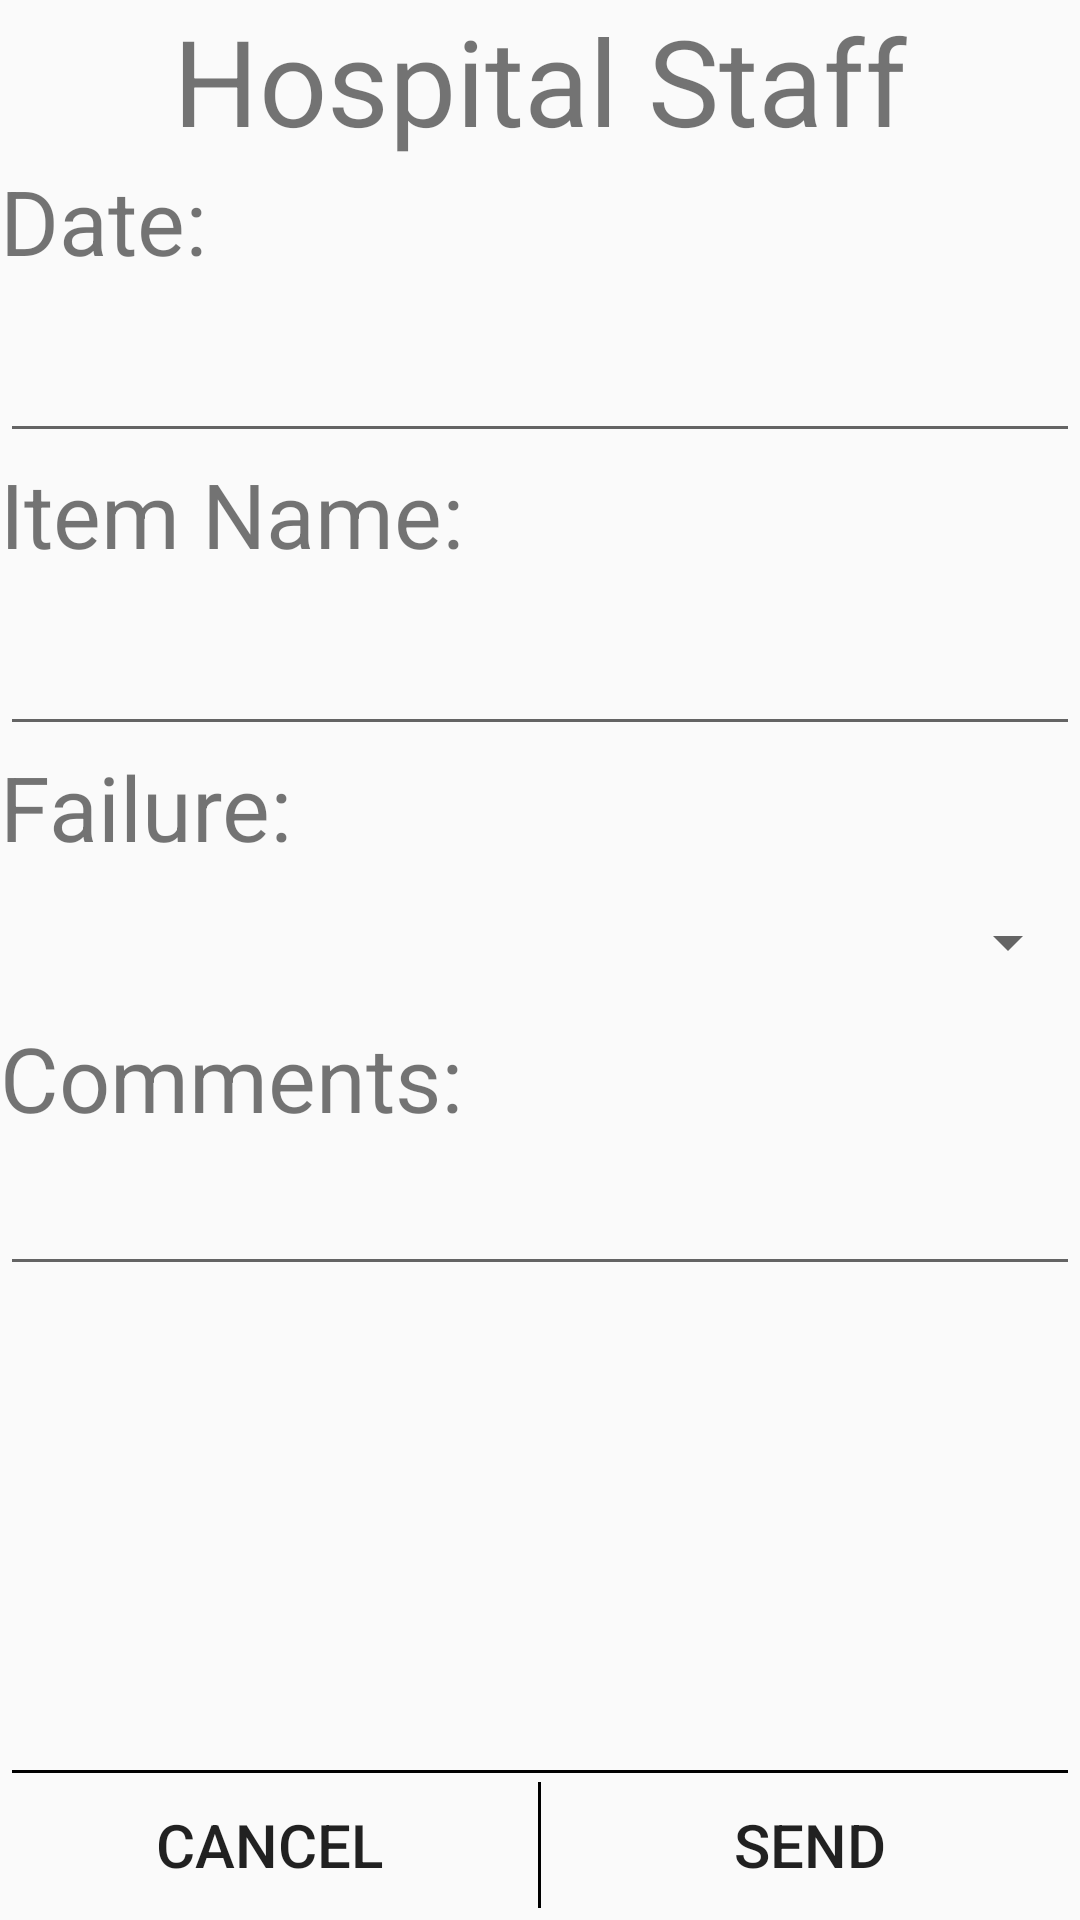

Reconstruct the res/layout file that produces this screen, plus the resources it refers to.
<!-- AndroidManifest.xml: application theme AppTheme -->
<!-- res/layout/activity_log_entry_hospital2.xml -->
<?xml version="1.0" encoding="utf-8"?>
<RelativeLayout xmlns:android="http://schemas.android.com/apk/res/android"
    android:layout_width="match_parent" android:layout_height="match_parent"
    android:padding="@dimen/default_padding">

    <ScrollView
        android:layout_width="match_parent"
        android:layout_height="match_parent"
        android:layout_marginBottom="@dimen/log_entry_footer_height">

        <LinearLayout
            android:orientation="vertical"
            android:layout_width="match_parent"
            android:layout_height="wrap_content">

            <TextView
                android:layout_width="match_parent"
                android:layout_height="wrap_content"
                android:gravity="center"
                android:text="@string/log_entry_hospital_title"
                android:textSize="@dimen/log_entry_hospital_textSize_title"/>

            <TextView
                android:layout_width="match_parent"
                android:layout_height="wrap_content"
                android:gravity="center_vertical"
                android:text="@string/log_entry_prompt_date"
                android:textSize="@dimen/log_entry_hospital_textSize"/>

            <EditText
                android:id="@+id/log_entry_date"
                android:layout_width="match_parent"
                android:layout_height="wrap_content"
                android:gravity="start"
                android:inputType="date"
                android:textSize="@dimen/log_entry_hospital_textSize_input"
                android:text=""/>

            <TextView
                android:layout_width="match_parent"
                android:layout_height="wrap_content"
                android:gravity="center_vertical"
                android:text="@string/log_entry_prompt_name"
                android:textSize="@dimen/log_entry_hospital_textSize"/>

            <EditText
                android:id="@+id/log_entry_name_item"
                android:layout_width="match_parent"
                android:layout_height="wrap_content"
                android:gravity="start"
                android:inputType="none"
                android:textSize="@dimen/log_entry_hospital_textSize_input"
                android:text=""/>

            <TextView
                android:layout_width="match_parent"
                android:layout_height="wrap_content"
                android:gravity="center_vertical"
                android:text="@string/log_entry_prompt_failures"
                android:textSize="@dimen/log_entry_hospital_textSize"/>

            <Spinner
                android:id="@+id/log_entry_hospital_spinner_failure"
                android:layout_width="match_parent"
                android:layout_height="50sp"
                android:spinnerMode="dialog"/>

            <TextView
                android:layout_width="match_parent"
                android:layout_height="wrap_content"
                android:gravity="center_vertical"
                android:text="@string/log_entry_prompt_comments"
                android:textSize="@dimen/log_entry_hospital_textSize"/>

            <EditText
                android:id="@+id/log_entry_comments"
                android:layout_width="match_parent"
                android:layout_height="wrap_content"
                android:gravity="start"
                android:inputType="text|textLongMessage|textAutoCorrect"
                android:textSize="@dimen/log_entry_hospital_textSize_inputLong"
                android:text=""/>

        </LinearLayout>

    </ScrollView>

    <include layout="@layout/log_entry_footer"/>

</RelativeLayout>
<!-- res/layout/log_entry_footer.xml (included above) -->
<?xml version="1.0" encoding="utf-8"?>
<RelativeLayout xmlns:android="http://schemas.android.com/apk/res/android"
    android:id="@+id/form_button_bar"
    android:layout_width="match_parent" android:layout_height="@dimen/log_entry_footer_height"
    android:layout_alignParentBottom="true">

    <View
        android:id="@+id/button_bar_separator"
        android:layout_width="match_parent"
        android:layout_height="1dp"
        android:layout_marginLeft="4dp"
        android:layout_marginRight="4dp"
        android:background="@android:color/background_dark"
        android:layout_alignParentTop="true"/>

    <View
        android:id="@+id/button_divider"
        android:layout_width="1dp"
        android:layout_height="wrap_content"
        android:layout_alignParentTop="true"
        android:layout_alignParentBottom="true"
        android:layout_marginBottom="4dp"
        android:layout_marginTop="4dp"
        android:background="@android:color/background_dark"
        android:layout_centerHorizontal="true"/>

    <Button
        android:id="@+id/button_cancel"
        android:layout_width="match_parent"
        android:layout_height="match_parent"
        android:layout_toLeftOf="@id/button_divider"
        android:layout_toStartOf="@+id/button_divider"
        android:background="?android:attr/selectableItemBackground"
        android:text="@string/log_entry_button_cancel"
        android:textSize="@dimen/log_entry_textSize_button"
        android:onClick="onClickCancel"/>

    <Button
        android:id="@+id/button_ok"
        android:layout_width="match_parent"
        android:layout_height="match_parent"
        android:layout_toRightOf="@id/button_divider"
        android:layout_toEndOf="@+id/button_divider"
        android:background="?android:attr/selectableItemBackground"
        android:text="@string/log_entry_button_ok"
        android:textSize="@dimen/log_entry_textSize_button"
        android:onClick="onClickOk"/>

</RelativeLayout>
<!-- resources referenced by this layout -->
<resources>
  <dimen name="default_padding">0dp</dimen>
  <dimen name="log_entry_footer_height">50dp</dimen>
  <dimen name="log_entry_hospital_textSize">30sp</dimen>
  <dimen name="log_entry_hospital_textSize_input">30sp</dimen>
  <dimen name="log_entry_hospital_textSize_inputLong">24sp</dimen>
  <dimen name="log_entry_hospital_textSize_title">40sp</dimen>
  <dimen name="log_entry_textSize_button">20sp</dimen>
  <string name="log_entry_button_cancel">Cancel</string>
  <string name="log_entry_button_ok">Send</string>
  <string name="log_entry_hospital_title">Hospital Staff</string>
  <string name="log_entry_prompt_comments">Comments:</string>
  <string name="log_entry_prompt_date">Date:</string>
  <string name="log_entry_prompt_failures">Failure:</string>
  <string name="log_entry_prompt_name">Item Name:</string>
  <style name="AppTheme" parent="Theme.AppCompat.Light.NoActionBar">
          <item name="windowNoTitle">true</item>
          <item name="colorPrimary">@color/colorPrimary</item>
          <item name="colorPrimaryDark">@color/colorPrimaryDark</item>
          <item name="colorAccent">@color/colorAccent</item>
      </style>
  <color name="colorPrimary">#888</color>
  <color name="colorPrimaryDark">#111</color>
  <color name="colorAccent">#C5E8D7</color>
</resources>
